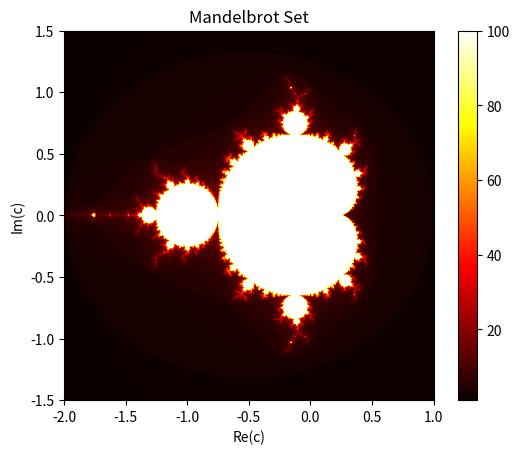

Reproduce this figure in Python.
import numpy as np
import matplotlib.pyplot as plt


def mandelbrot(c, max_iter):
    z = 0
    for n in range(max_iter):
        if abs(z) > 2:
            return n
        z = z * z + c
    return max_iter

def mandelbrot_set(x_min, x_max, y_min, y_max, width, height, max_iter):
    x = np.linspace(x_min, x_max, width)
    y = np.linspace(y_min, y_max, height)
    mset = np.zeros((width, height))
    for i in range(width):
        for j in range(height):
            mset[i, j] = mandelbrot(complex(x[j], y[i]), max_iter)
    return mset

x_min, x_max, y_min, y_max = -2.0, 1.0, -1.5, 1.5
width, height = 1000, 1000
max_iter = 100

mandelbrot_image = mandelbrot_set(x_min, x_max, y_min, y_max, width, height, max_iter)

plt.imshow(mandelbrot_image, extent=[x_min, x_max, y_min, y_max], cmap='hot')
plt.colorbar()
plt.title('Mandelbrot Set')
plt.xlabel('Re(c)')
plt.ylabel('Im(c)')
plt.show()
